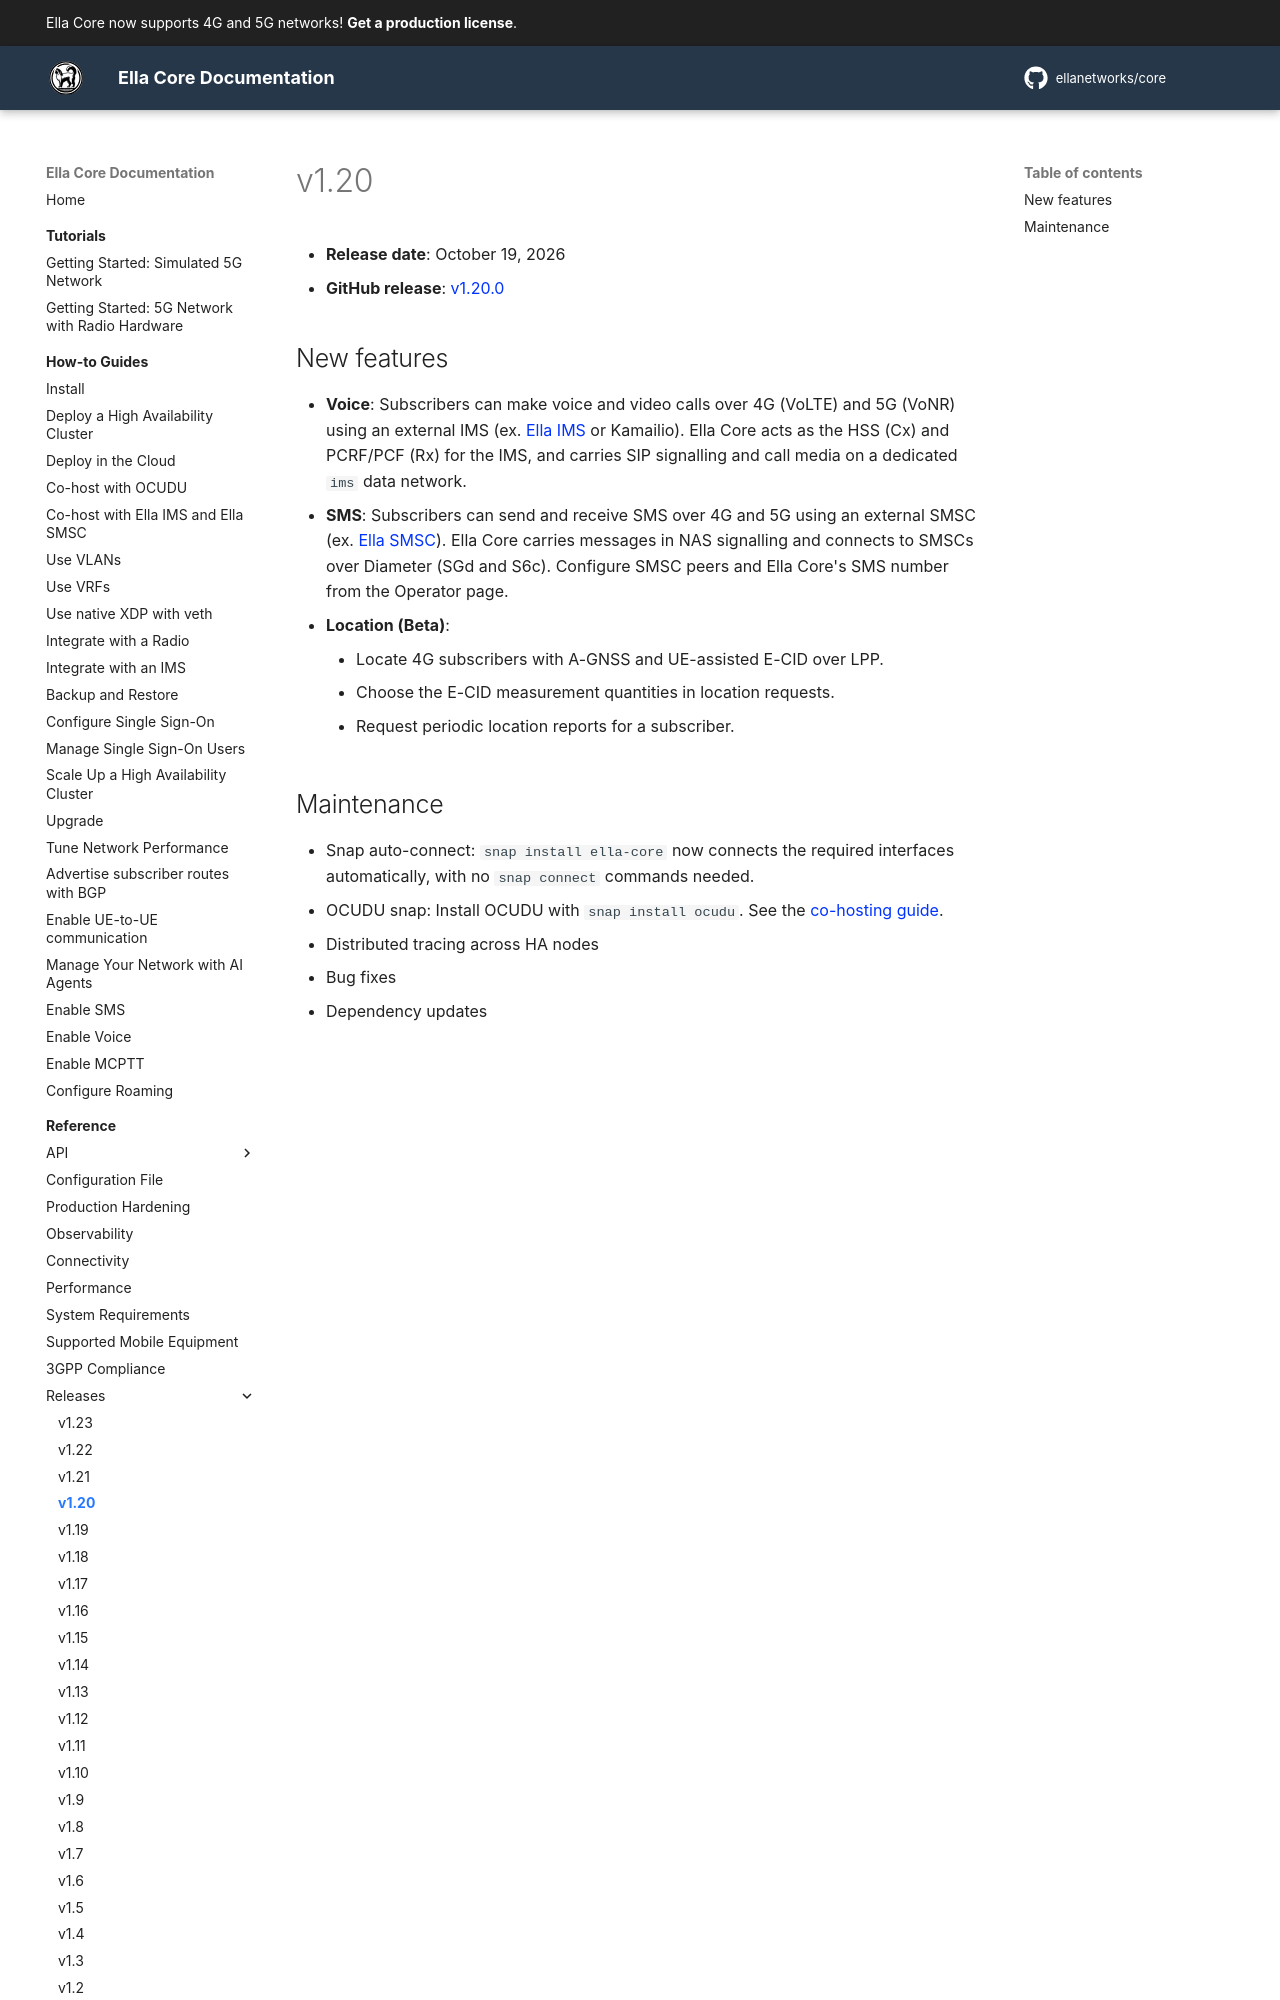

repository: ellanetworks/core · page: reference/releases/v1.20/index.html · generator: mkdocs

---
description: Release notes for Ella Core v1.20.
---

# v1.20

- **Release date**: October 19, 2026
- **GitHub release**: [v1.20.0](https://github.com/ellanetworks/core/releases/tag/v1.20.0)

## New features
